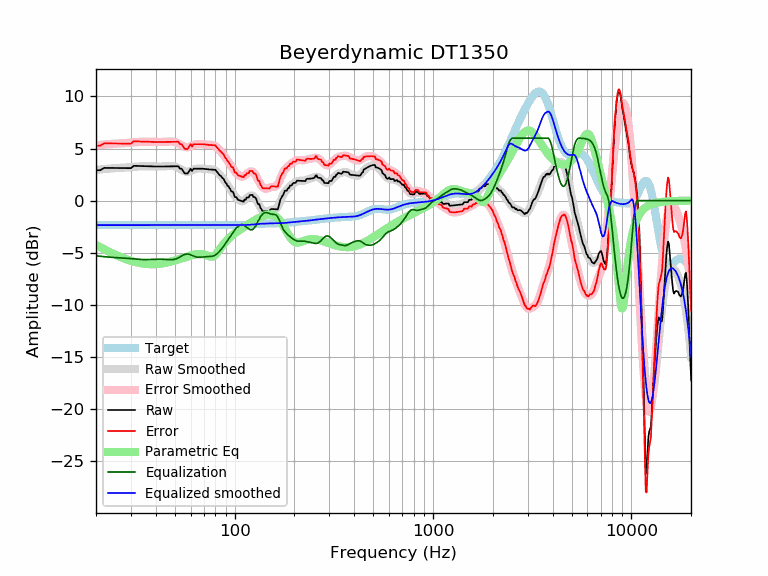

The data file committed next to this chart (first rows):
frequency, raw, error, smoothed, error_smoothed, equalization, parametric_eq, equalized_raw, equalized_smoothed, target
20, 2.92, 5.27, 2.95, 5.30, -5.30, -4.26, -2.38, -2.35, -2.35
21, 2.92, 5.27, 2.99, 5.34, -5.34, -4.47, -2.43, -2.35, -2.35
22, 3.14, 5.49, 3.03, 5.38, -5.38, -4.67, -2.24, -2.35, -2.35
23, 3.14, 5.49, 3.06, 5.42, -5.42, -4.86, -2.28, -2.35, -2.35
24, 3.13, 5.49, 3.09, 5.44, -5.44, -5.03, -2.31, -2.35, -2.35
25, 3.13, 5.48, 3.11, 5.47, -5.47, -5.19, -2.34, -2.35, -2.35
26, 3.13, 5.48, 3.13, 5.49, -5.49, -5.33, -2.36, -2.35, -2.35
27, 3.13, 5.48, 3.15, 5.50, -5.50, -5.46, -2.38, -2.35, -2.35
28, 3.13, 5.48, 3.17, 5.52, -5.52, -5.58, -2.40, -2.35, -2.35
29, 3.12, 5.47, 3.19, 5.54, -5.54, -5.68, -2.42, -2.35, -2.35
30, 3.12, 5.47, 3.22, 5.57, -5.57, -5.78, -2.45, -2.35, -2.35
31, 3.34, 5.69, 3.24, 5.60, -5.60, -5.85, -2.26, -2.35, -2.35
32, 3.33, 5.68, 3.27, 5.62, -5.62, -5.92, -2.29, -2.35, -2.35
33, 3.32, 5.67, 3.29, 5.64, -5.64, -5.98, -2.32, -2.35, -2.35
34, 3.31, 5.66, 3.30, 5.65, -5.65, -6.02, -2.34, -2.35, -2.35
35, 3.30, 5.66, 3.30, 5.66, -5.66, -6.05, -2.35, -2.35, -2.35
36, 3.29, 5.65, 3.30, 5.66, -5.66, -6.08, -2.36, -2.35, -2.35
37, 3.28, 5.64, 3.30, 5.65, -5.65, -6.09, -2.36, -2.35, -2.35
38, 3.28, 5.63, 3.29, 5.64, -5.64, -6.10, -2.36, -2.35, -2.35
39, 3.27, 5.62, 3.28, 5.63, -5.63, -6.10, -2.36, -2.35, -2.35
40, 3.27, 5.62, 3.27, 5.63, -5.63, -6.09, -2.36, -2.35, -2.35
41, 3.27, 5.62, 3.27, 5.62, -5.62, -6.08, -2.35, -2.35, -2.35
42, 3.27, 5.62, 3.27, 5.62, -5.62, -6.06, -2.35, -2.35, -2.35
43, 3.28, 5.63, 3.28, 5.63, -5.63, -6.03, -2.35, -2.35, -2.35
44, 3.28, 5.63, 3.29, 5.64, -5.64, -6.00, -2.36, -2.35, -2.35
45, 3.29, 5.64, 3.30, 5.65, -5.65, -5.97, -2.36, -2.35, -2.35
46, 3.29, 5.64, 3.31, 5.66, -5.66, -5.93, -2.37, -2.35, -2.35
47, 3.29, 5.64, 3.32, 5.67, -5.67, -5.89, -2.38, -2.35, -2.35
48, 3.29, 5.65, 3.32, 5.67, -5.67, -5.84, -2.38, -2.35, -2.35
49, 3.30, 5.65, 3.30, 5.66, -5.66, -5.80, -2.36, -2.35, -2.35
50, 3.30, 5.65, 3.27, 5.62, -5.62, -5.75, -2.32, -2.35, -2.35
51, 3.30, 5.65, 3.22, 5.57, -5.57, -5.70, -2.27, -2.35, -2.35
52, 3.30, 5.65, 3.14, 5.49, -5.49, -5.65, -2.20, -2.35, -2.35
53, 3.07, 5.42, 3.05, 5.40, -5.40, -5.60, -2.34, -2.35, -2.35
54, 3.07, 5.42, 2.96, 5.31, -5.31, -5.55, -2.25, -2.35, -2.35
55, 2.84, 5.19, 2.88, 5.23, -5.23, -5.50, -2.39, -2.35, -2.35
56, 2.61, 4.96, 2.81, 5.17, -5.17, -5.46, -2.56, -2.35, -2.35
57, 2.61, 4.96, 2.78, 5.13, -5.13, -5.41, -2.52, -2.35, -2.35
58, 2.61, 4.96, 2.78, 5.13, -5.13, -5.36, -2.52, -2.35, -2.35
59, 2.84, 5.19, 2.80, 5.15, -5.15, -5.32, -2.32, -2.35, -2.35
60, 3.06, 5.41, 2.85, 5.20, -5.20, -5.28, -2.14, -2.35, -2.35
61, 2.84, 5.19, 2.91, 5.26, -5.26, -5.24, -2.42, -2.35, -2.35
62, 3.06, 5.42, 2.97, 5.32, -5.32, -5.20, -2.25, -2.35, -2.35
63, 3.07, 5.42, 3.02, 5.37, -5.37, -5.17, -2.30, -2.35, -2.35
64, 3.07, 5.42, 3.05, 5.41, -5.41, -5.15, -2.34, -2.35, -2.35
65, 3.07, 5.42, 3.08, 5.43, -5.43, -5.13, -2.36, -2.35, -2.35
66, 3.07, 5.42, 3.09, 5.44, -5.44, -5.12, -2.36, -2.35, -2.35
67, 3.07, 5.42, 3.08, 5.44, -5.44, -5.12, -2.36, -2.35, -2.35
68, 3.07, 5.42, 3.08, 5.43, -5.43, -5.12, -2.36, -2.35, -2.35
69, 3.06, 5.42, 3.06, 5.42, -5.42, -5.14, -2.35, -2.35, -2.35
70, 3.05, 5.40, 3.05, 5.40, -5.40, -5.16, -2.35, -2.35, -2.35
71, 3.04, 5.39, 3.04, 5.39, -5.39, -5.20, -2.35, -2.35, -2.35
72, 3.02, 5.38, 3.03, 5.38, -5.38, -5.24, -2.36, -2.35, -2.35
73, 3.01, 5.36, 3.02, 5.37, -5.37, -5.28, -2.36, -2.35, -2.35
74, 2.99, 5.35, 3.02, 5.37, -5.37, -5.33, -2.37, -2.35, -2.35
75, 2.98, 5.34, 3.01, 5.36, -5.36, -5.36, -2.38, -2.35, -2.35
76, 2.98, 5.33, 3.00, 5.35, -5.35, -5.38, -2.37, -2.35, -2.35
77, 2.97, 5.32, 2.98, 5.34, -5.34, -5.38, -2.36, -2.35, -2.35
78, 2.97, 5.32, 2.96, 5.31, -5.31, -5.35, -2.34, -2.35, -2.35
79, 2.96, 5.32, 2.92, 5.27, -5.27, -5.29, -2.30, -2.35, -2.35
... 553 more rows
